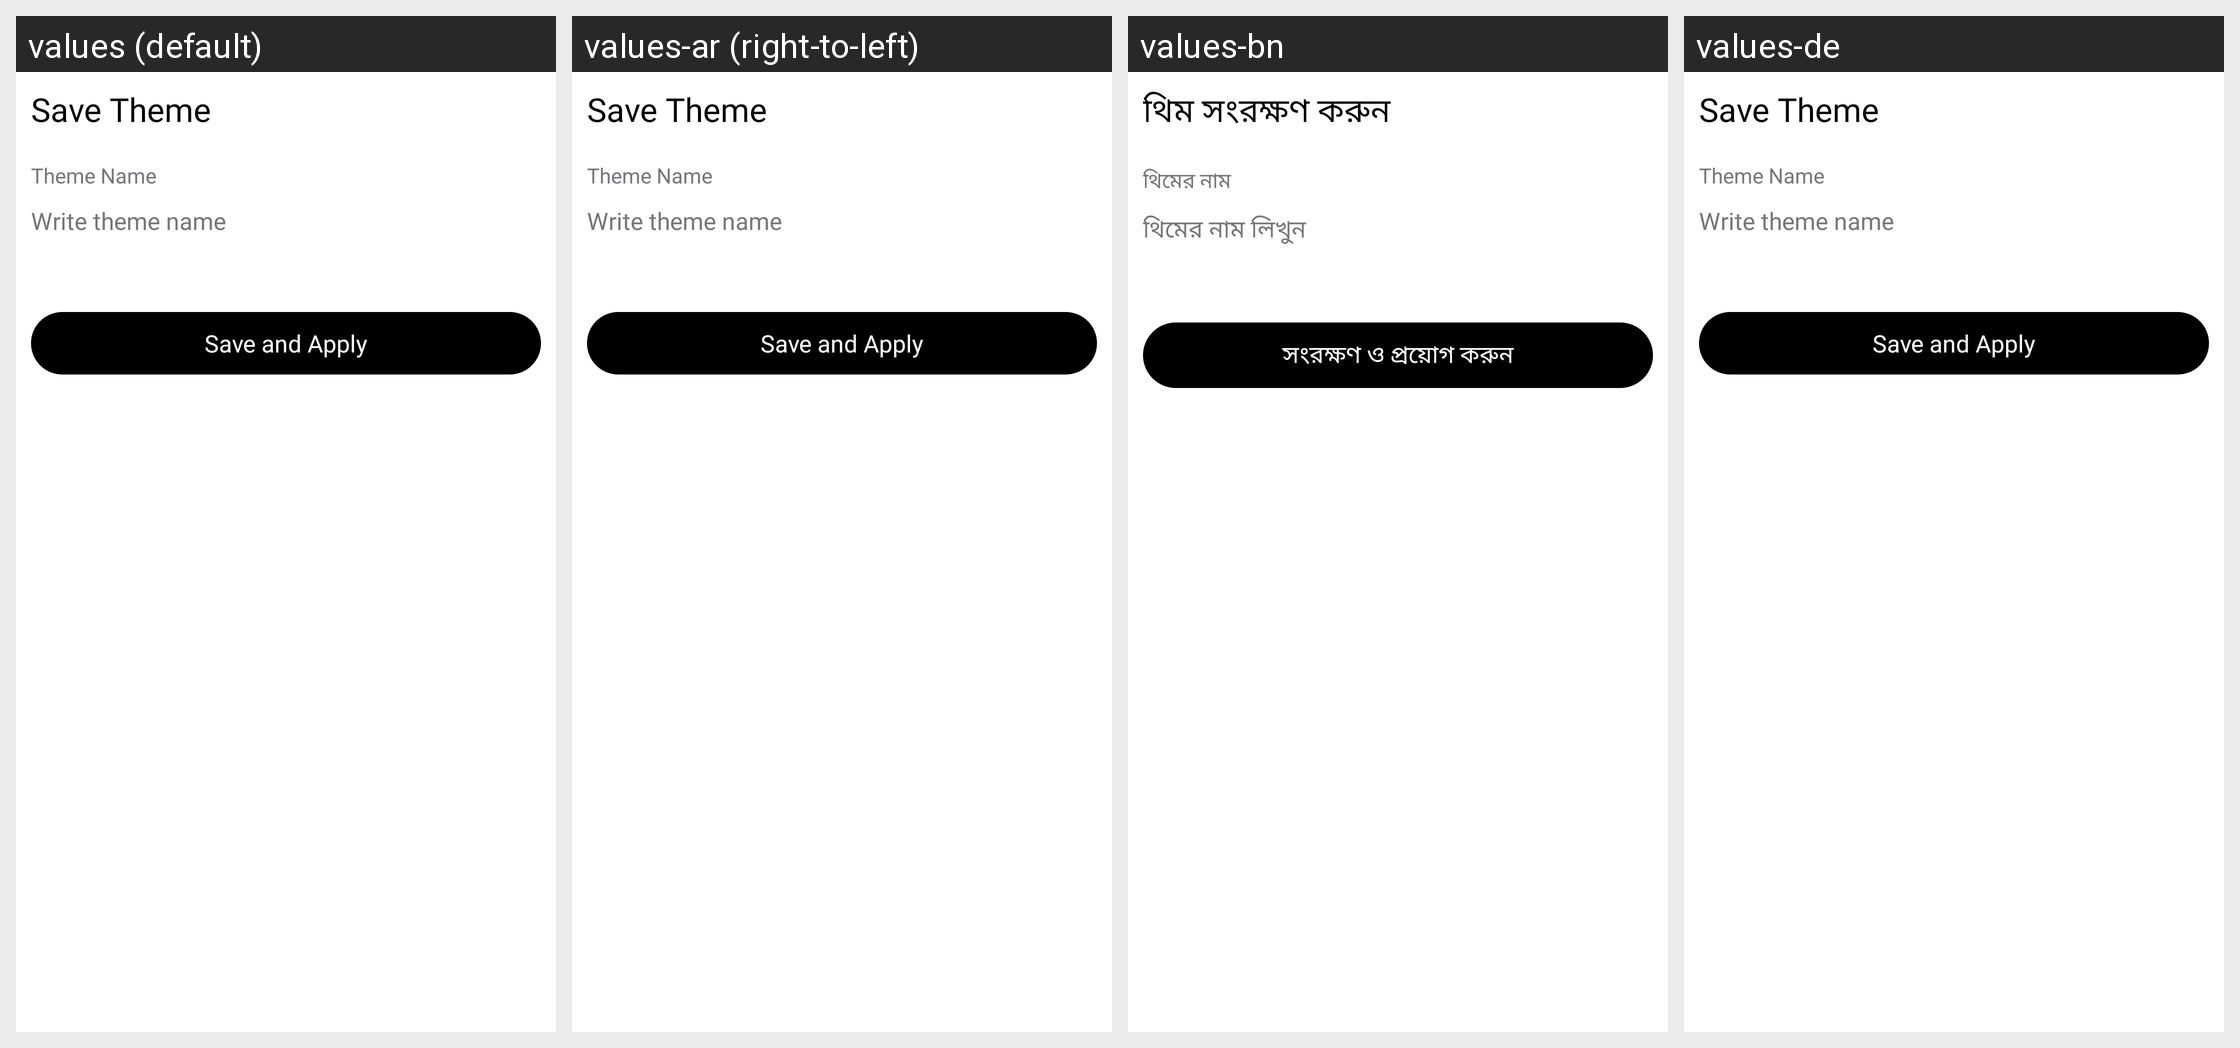

Translations of the strings shown on this Android screen, per locale in the grid:
Android screen res/layout/save_custom_theme_bottom_sheet.xml rendered under 4 locales, left to right: values (default), values-ar (right-to-left), values-bn, values-de. Device: Nexus 5 (rendered at 1080×1920; each locale shown at half size, 540×960, under a caption strip naming it); theme AppTheme.
Other locales in the repository, not shown: values-af, values-am, values-as, values-az, values-be, values-bg, values-bs, values-ca, values-cs, values-da, values-el, values-en-rCA, values-en-rGB, values-en-rIN, values-en-rXC, values-es, values-es-rUS, values-et, values-eu, values-fa, values-fi, values-fr, values-fr-rCA, values-gl, values-gu, values-hi, values-hr, values-hu, values-hy, values-id, values-in, values-is, values-it, values-iw, values-ja, values-ka, values-kk, values-km, values-kn, values-ko, values-ky, values-lo, values-lt, values-lv, values-mk, values-ml, values-mn, values-mr, values-ms, values-my, values-nb, values-ne, values-nl, values-or, values-pa, values-pl, values-pt, values-pt-rBR, values-pt-rPT, values-ro, values-ru, values-si, values-sk, values-sl, values-sq, values-sr, values-sv, values-sw, values-ta, values-te, values-th, values-tl, values-tr, values-uk, values-ur, values-uz, values-vi, values-zh, values-zh-rCN, values-zh-rHK, values-zh-rTW, values-zu.
Strings drawn on this screen, with the default value and each locale's value (text and hints the layout hard-codes, and strings that could not be matched under every locale, appear in the picture but are not listed):

save_theme
  values: Save Theme
  values-ar: Save Theme  [not translated; the default value is used]
  values-bn: থিম সংরক্ষণ করুন
  values-de: Save Theme  [not translated; the default value is used]

theme_name
  values: Theme Name
  values-ar: Theme Name  [not translated; the default value is used]
  values-bn: থিমের নাম
  values-de: Theme Name  [not translated; the default value is used]

write_theme_name
  values: Write theme name
  values-ar: Write theme name  [not translated; the default value is used]
  values-bn: থিমের নাম লিখুন
  values-de: Write theme name  [not translated; the default value is used]

save_apply
  values: Save and Apply
  values-ar: Save and Apply  [not translated; the default value is used]
  values-bn: সংরক্ষণ ও প্রয়োগ করুন
  values-de: Save and Apply  [not translated; the default value is used]
